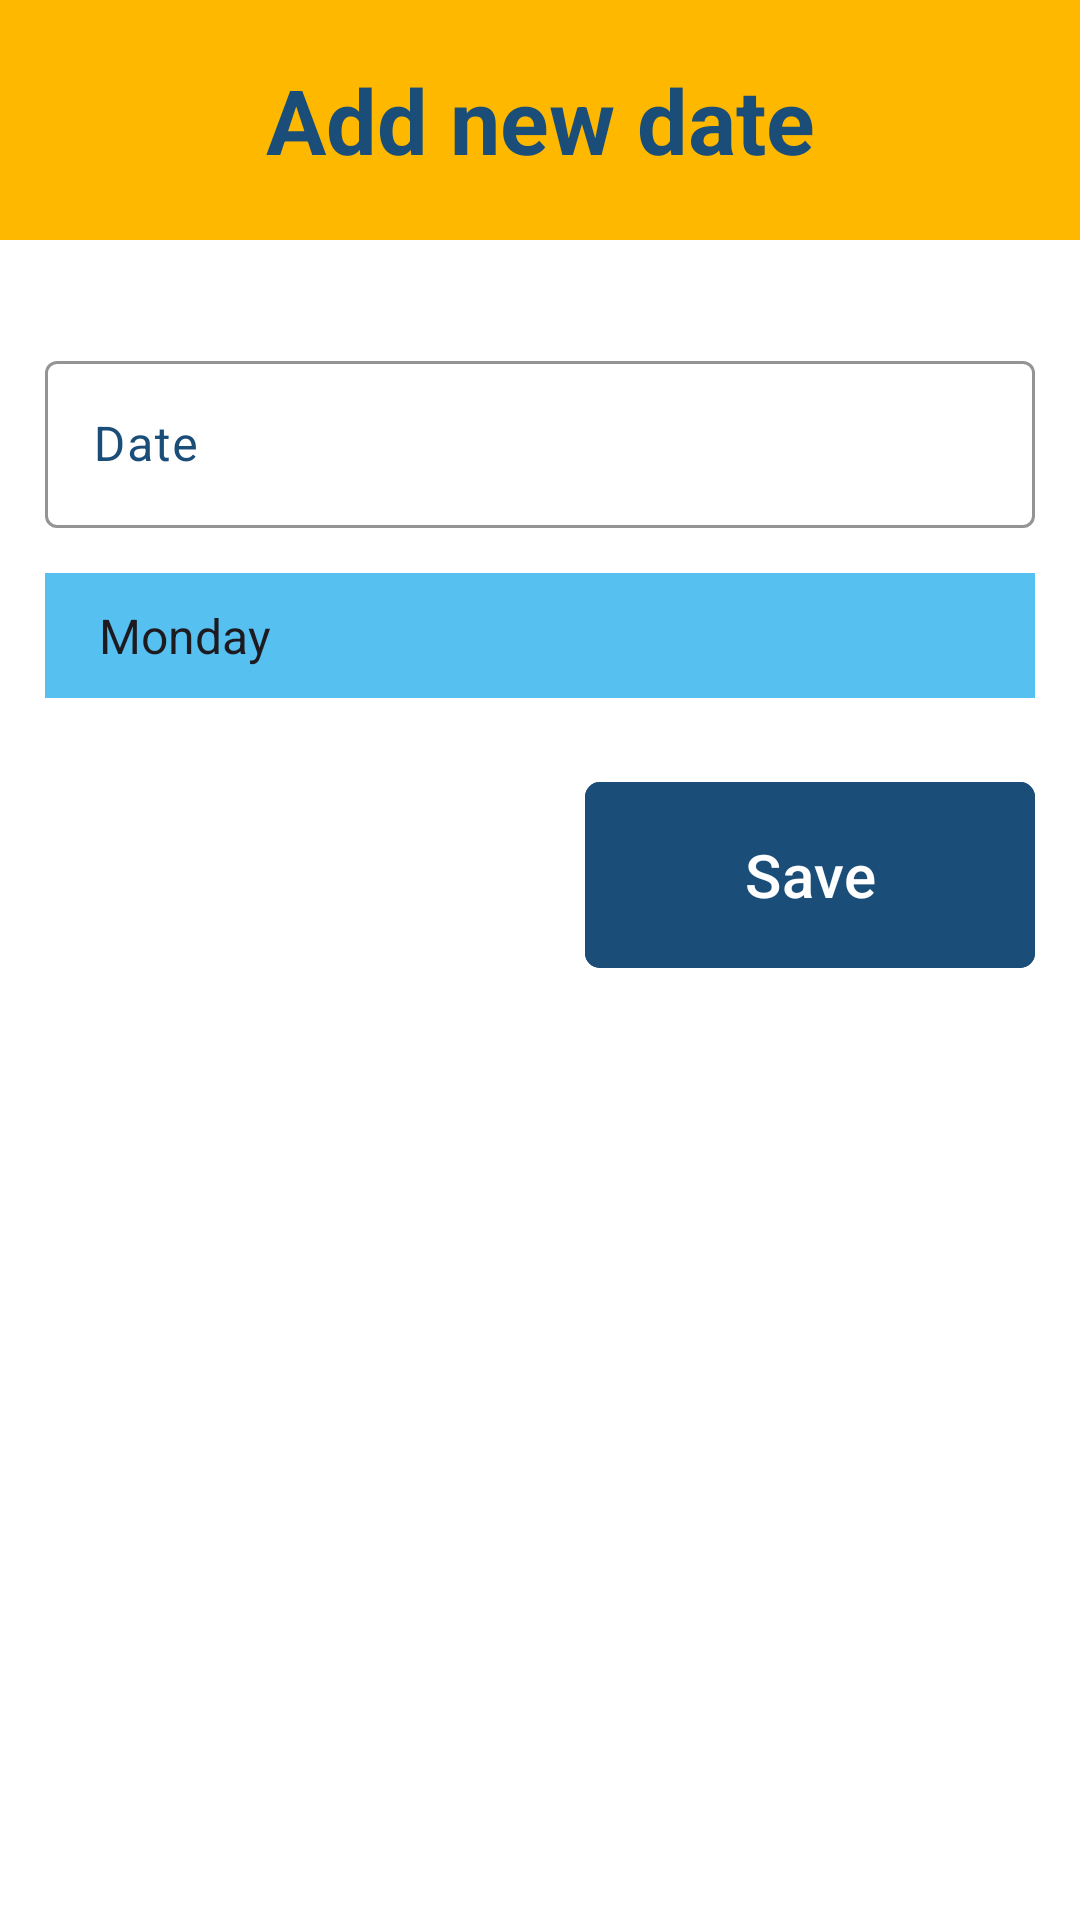

The Android layout XML behind this screen, and the referenced resources:
<!-- AndroidManifest.xml: application theme Theme.DailySchedule -->
<!-- res/layout/fragment_add_date.xml -->
<?xml version="1.0" encoding="utf-8"?>
<LinearLayout
    xmlns:android="http://schemas.android.com/apk/res/android"
    xmlns:tools="http://schemas.android.com/tools"
    xmlns:app="http://schemas.android.com/apk/res-auto"
    android:layout_width="match_parent"
    android:layout_height="match_parent"
    android:background="@color/white"
    android:orientation="vertical"
    tools:context=".fragments.AddDateFragment">

    <LinearLayout
        android:layout_width="match_parent"
        android:layout_height="80dp"
        android:orientation="horizontal"
        android:background="#FFB800">

        <TextView
            android:layout_width="0dp"
            android:layout_height="wrap_content"
            android:layout_weight="1"
            android:textColor="#1A4E79"
            android:text="Add new date"
            android:textStyle="bold"
            android:textSize="30sp"
            android:layout_gravity="center"
            android:textAlignment="center"/>

    </LinearLayout>

    <com.google.android.material.textfield.TextInputLayout
        android:layout_width="match_parent"
        android:layout_height="wrap_content"
        android:hint="Date"
        android:textColorHint="#1A4E79"
        android:padding="5dp"
        android:layout_marginStart="10dp"
        android:layout_marginEnd="10dp"
        android:layout_marginTop="30dp"
        app:boxStrokeColor="@color/black">

        <com.google.android.material.textfield.TextInputEditText
            android:id="@+id/etDate"
            android:layout_width="match_parent"
            android:layout_height="wrap_content"
            android:textColor="#1A4E79"/>

    </com.google.android.material.textfield.TextInputLayout>

    <Spinner
        android:id="@+id/etDay"
        android:layout_width="match_parent"
        android:layout_height="wrap_content"
        android:layout_marginStart="15dp"
        android:layout_marginEnd="15dp"
        android:layout_marginTop="10dp"
        android:background="#56C0F0"
        android:padding="10dp"
        android:entries="@array/weekdays"/>

    <com.google.android.material.button.MaterialButton
        android:id="@+id/btnSaveDate"
        android:layout_width="150dp"
        android:textSize="20dp"
        android:layout_height="70dp"
        android:text="Save"
        android:textColor="@color/white"
        android:backgroundTint="#1A4E79"
        android:layout_gravity="end"
        app:cornerRadius="5dp"
        android:layout_marginEnd="15sp"
        android:layout_marginTop="24dp" />

</LinearLayout>
<!-- resources referenced by this layout -->
<resources>
  <string-array name="weekdays">
          <item>Monday</item>
          <item>Tuesday</item>
          <item>Wednesday</item>
          <item>Thursday</item>
          <item>Friday</item>
          <item>Saturday</item>
          <item>Sunday</item>
      </string-array>
  <style name="Theme.DailySchedule" parent="Base.Theme.DailySchedule" />
  <style name="Base.Theme.DailySchedule" parent="Theme.Material3.DayNight.NoActionBar">
          
          
      </style>
  <!-- not gathered from this repository: default colours our renderer supplied (Android Studio template values) -->
  <color name="black">#FF000000</color>
  <color name="white">#FFFFFFFF</color>
</resources>
